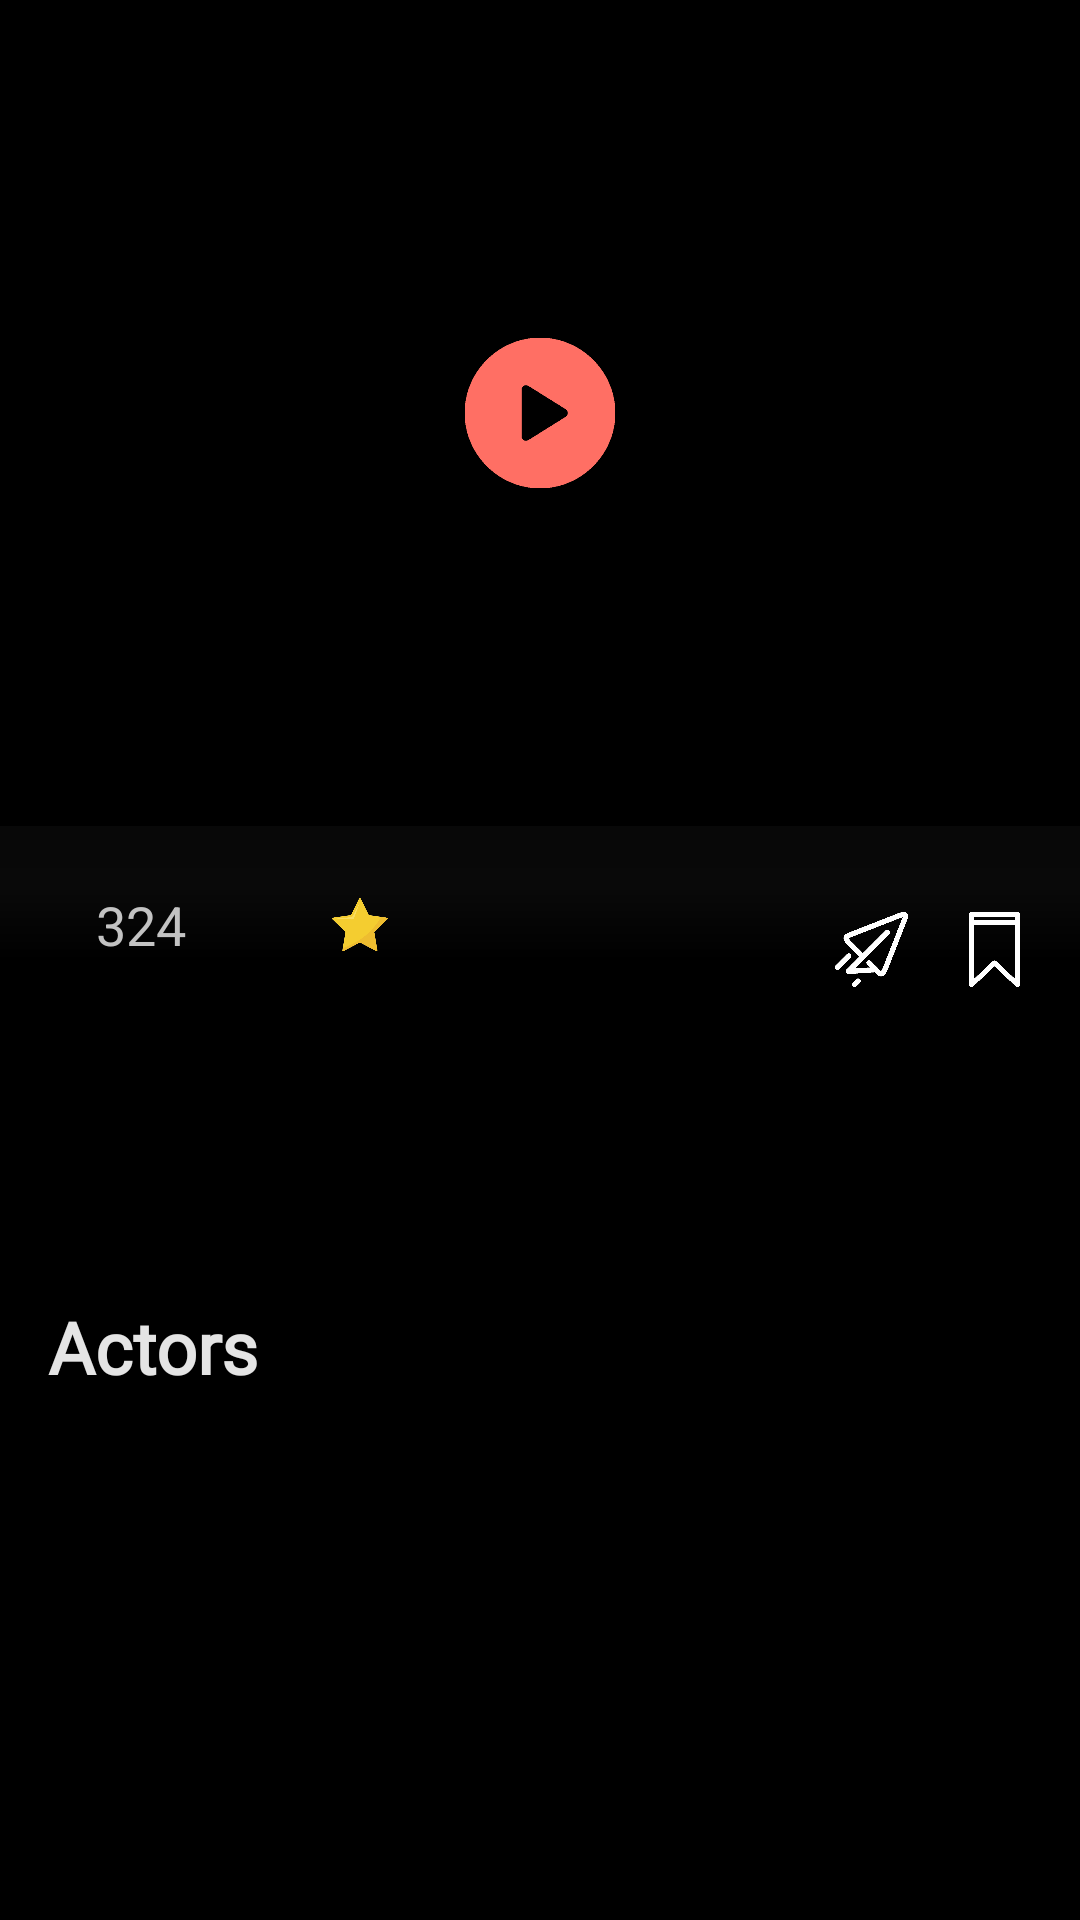

Here is an Android app screen rendered from its layout file. Give the layout XML and the strings, colors and styles it references.
<!-- AndroidManifest.xml: application theme splashScreenTheme -->
<!-- res/layout/actor_details_fragment.xml -->
<?xml version="1.0" encoding="utf-8"?>
<androidx.constraintlayout.widget.ConstraintLayout xmlns:android="http://schemas.android.com/apk/res/android"
    android:layout_width="match_parent"
    android:layout_height="match_parent"
    android:background="@color/black"
    xmlns:app="http://schemas.android.com/apk/res-auto"
    xmlns:tools="http://schemas.android.com/tools">

    <ImageView
        android:id="@+id/movieImage"
        android:layout_width="match_parent"
        android:layout_height="0dp"
        android:scaleType="centerCrop"
        android:src="@drawable/test"
        app:layout_constraintBottom_toTopOf="@+id/guideline2"
        app:layout_constraintTop_toTopOf="parent" />



    <androidx.constraintlayout.widget.Guideline
        android:id="@+id/guideline2"
        android:layout_width="wrap_content"
        android:layout_height="wrap_content"
        android:orientation="horizontal"
        app:layout_constraintGuide_percent="0.45" />

    <View
        android:id="@+id/view"
        android:layout_width="0dp"
        android:layout_height="45dp"
        android:background="@drawable/shadow_background"
        app:layout_constraintEnd_toEndOf="parent"
        app:layout_constraintStart_toStartOf="parent"
        app:layout_constraintTop_toTopOf="@+id/guideline3" />

    <androidx.constraintlayout.widget.Guideline
        android:id="@+id/guideline3"
        android:layout_width="wrap_content"
        android:layout_height="wrap_content"
        android:orientation="horizontal"
        app:layout_constraintGuide_percent="0.43" />

    <TextView
        android:id="@+id/tvMovieTime"
        android:layout_width="wrap_content"
        android:layout_height="wrap_content"
        android:layout_marginEnd="8dp"
        android:textColor="#A4A4A8"
        android:textSize="14sp"
        app:layout_constraintEnd_toEndOf="parent"
        app:layout_constraintTop_toTopOf="@+id/guideline3" />

    <TextView
        android:id="@+id/tvAdult"
        android:layout_width="wrap_content"
        android:layout_height="wrap_content"
        android:layout_marginStart="32dp"
        android:layout_marginTop="8dp"
        android:textColor="#C3C3C3"
        android:textSize="18sp"
        android:text="324"
        app:layout_constraintStart_toStartOf="parent"
        app:layout_constraintTop_toBottomOf="@+id/movieImage" />

    <TextView
        android:id="@+id/tvMovieType"
        android:layout_width="wrap_content"
        android:layout_height="wrap_content"
        android:layout_marginStart="24dp"
        android:layout_marginTop="8dp"
        android:fontFamily="@font/karla"
        android:textColor="#C3C3C3"
        android:textSize="18sp"
        app:layout_constraintStart_toEndOf="@+id/tvAdult"
        app:layout_constraintTop_toTopOf="@+id/guideline2" />

    <ImageView
        android:id="@+id/imageView2"
        android:layout_width="20dp"
        android:layout_height="20dp"
        android:layout_marginStart="24dp"
        app:layout_constraintBottom_toBottomOf="@+id/tvMovieType"
        app:layout_constraintStart_toEndOf="@+id/tvMovieType"
        app:layout_constraintTop_toTopOf="@+id/tvMovieType"
        app:srcCompat="@drawable/star_icon" />

    <TextView
        android:id="@+id/tvRating"
        android:layout_width="wrap_content"
        android:layout_height="wrap_content"
        android:layout_marginStart="8dp"
        android:fontFamily="@font/karla"
        android:textColor="#FFFFFF"
        android:textSize="18sp"
        app:layout_constraintBottom_toBottomOf="@+id/imageView2"
        app:layout_constraintStart_toEndOf="@+id/imageView2"
        app:layout_constraintTop_toTopOf="@+id/imageView2" />

    <ImageButton
        android:id="@+id/btnSaveMovie"
        android:layout_width="25dp"
        android:layout_height="25dp"
        android:layout_marginTop="16dp"
        android:layout_marginEnd="16dp"
        android:background="?selectableItemBackgroundBorderless"
        android:clickable="true"
        android:focusable="true"
        android:scaleType="fitXY"
        app:layout_constraintEnd_toEndOf="parent"
        app:layout_constraintTop_toBottomOf="@+id/movieImage"
        app:srcCompat="@drawable/save_icon" />

    <ImageButton
        android:id="@+id/btnSendMovie"
        android:layout_width="25dp"
        android:layout_height="25dp"
        android:layout_marginTop="16dp"
        android:layout_marginEnd="16dp"
        android:background="?selectableItemBackgroundBorderless"
        android:clickable="true"
        android:focusable="true"
        android:scaleType="fitXY"
        app:layout_constraintEnd_toStartOf="@+id/btnSaveMovie"
        app:layout_constraintTop_toBottomOf="@+id/movieImage"
        app:srcCompat="@drawable/send_icon" />

    <TextView
        android:id="@+id/tvTitle"
        android:layout_width="wrap_content"
        android:layout_height="wrap_content"
        android:layout_marginStart="16dp"
        android:fontFamily="@font/karla"
        android:textColor="#ECECEC"
        android:textSize="24sp"
        android:textStyle="bold"
        app:layout_constraintStart_toStartOf="parent"
        app:layout_constraintTop_toTopOf="@+id/guideline4" />

    <androidx.constraintlayout.widget.Guideline
        android:id="@+id/guideline4"
        android:layout_width="wrap_content"
        android:layout_height="wrap_content"
        android:orientation="horizontal"
        app:layout_constraintGuide_percent="0.55" />

    <TextView
        android:id="@+id/tvOverView"
        android:layout_width="0dp"
        android:layout_height="wrap_content"
        android:layout_marginTop="8dp"
        android:layout_marginEnd="32dp"
        android:ellipsize="end"
        android:maxLines="4"
        android:textColor="#ACACAC"
        android:textSize="18sp"
        app:layout_constraintEnd_toEndOf="parent"
        app:layout_constraintStart_toStartOf="@+id/tvTitle"
        app:layout_constraintTop_toBottomOf="@+id/tvTitle" />

    <TextView
        android:id="@+id/textView7"
        android:layout_width="wrap_content"
        android:layout_height="wrap_content"
        android:layout_marginStart="16dp"
        android:layout_marginTop="16dp"
        android:fontFamily="@font/karla"
        android:text="Actors"
        android:textColor="#E4E4E4"
        android:textSize="24sp"
        android:textStyle="bold"
        app:layout_constraintStart_toStartOf="parent"
        app:layout_constraintTop_toBottomOf="@+id/tvOverView" />

    <androidx.recyclerview.widget.RecyclerView
        android:id="@+id/rvActors"
        android:layout_width="0dp"
        android:layout_height="0dp"
        android:layout_marginStart="16dp"
        android:layout_marginTop="16dp"
        android:layout_marginEnd="16dp"
        android:layout_marginBottom="16dp"
        android:orientation="horizontal"
        app:layoutManager="androidx.recyclerview.widget.LinearLayoutManager"
        app:layout_constraintBottom_toBottomOf="parent"
        app:layout_constraintEnd_toEndOf="parent"
        app:layout_constraintStart_toStartOf="parent"
        app:layout_constraintTop_toBottomOf="@+id/textView7"
        tools:listitem="@layout/actor_item" />

    <ProgressBar
        android:id="@+id/progressBarMovieDetailsOne"
        style="?android:attr/progressBarStyle"
        android:layout_width="wrap_content"
        android:layout_height="wrap_content"
        android:visibility="invisible"
        app:layout_constraintBottom_toBottomOf="parent"
        app:layout_constraintEnd_toEndOf="parent"
        app:layout_constraintStart_toStartOf="parent"
        app:layout_constraintTop_toTopOf="parent" />

    <ImageButton
        android:id="@+id/playTrailerBtn"
        android:layout_width="50dp"
        android:layout_height="50dp"
        android:background="?selectableItemBackgroundBorderless"
        android:clickable="true"
        android:focusable="true"
        android:scaleType="fitXY"
        app:layout_constraintBottom_toTopOf="@+id/view"
        app:layout_constraintEnd_toEndOf="parent"
        app:layout_constraintStart_toStartOf="@+id/movieImage"
        app:layout_constraintTop_toTopOf="parent"
        app:srcCompat="@drawable/play_icon" />

    <com.pierfrancescosoffritti.androidyoutubeplayer.core.player.views.YouTubePlayerView
        android:id="@+id/trailerVideo"
        android:layout_width="match_parent"
        android:layout_height="0dp"
        android:visibility="invisible"
        app:layout_constraintBottom_toTopOf="@+id/view"
        app:layout_constraintEnd_toEndOf="parent"
        app:layout_constraintStart_toStartOf="parent"
        app:layout_constraintTop_toTopOf="parent" />

    <TextView
        android:id="@+id/tvReleaseDate"
        android:layout_width="wrap_content"
        android:layout_height="wrap_content"
        android:layout_marginEnd="8dp"
        android:textSize="14sp"
        android:textColor="#A4A4A8"
        app:layout_constraintEnd_toStartOf="@+id/tvMovieTime"
        app:layout_constraintTop_toTopOf="@+id/view" />

</androidx.constraintlayout.widget.ConstraintLayout>
<!-- res/layout/actor_item.xml (included above) -->
<?xml version="1.0" encoding="utf-8"?>
<com.makeramen.roundedimageview.RoundedImageView xmlns:android="http://schemas.android.com/apk/res/android"
    xmlns:app="http://schemas.android.com/apk/res-auto"
    android:id="@+id/actorImage"
    android:layout_width="70dp"
    android:layout_height="90dp"
    android:layout_marginEnd="22dp"
    android:layout_marginBottom="5dp"
    android:scaleType="centerCrop"
    android:src="@drawable/test_actor"
    app:riv_corner_radius="10dp" />
<!-- resources referenced by this layout -->
<resources>
  <color name="black">#FF000000</color>
  <!-- drawable play_icon: png bitmap (drawable, 6041 bytes) -->
  <!-- drawable save_icon: png bitmap (drawable, 4901 bytes) -->
  <!-- drawable send_icon: png bitmap (drawable, 7690 bytes) -->
  <!-- drawable shadow_background (drawable) -->
  <?xml version="1.0" encoding="utf-8"?>
  <shape xmlns:android="http://schemas.android.com/apk/res/android">
  
      <gradient
          android:startColor="@color/black"
          android:centerColor="#59191919"
          android:endColor="#4A1C1C1C"
          android:angle="90"
          android:useLevel="true"
          android:type="linear"
          />
  
  </shape>
  <!-- drawable star_icon: png bitmap (drawable, 12753 bytes) -->
  <!-- drawable test_actor: jpg bitmap (drawable, 190757 bytes) -->
  <style name="splashScreenTheme" parent="Theme.MaterialComponents.Light.NoActionBar">
  
          <item name="android:statusBarColor">@color/white</item>
          <item name="android:windowBackground">@drawable/splash_imge</item>
      </style>
  <color name="white">#FFFFFFFF</color>
  <!-- drawable splash_imge (drawable) -->
  <?xml version="1.0" encoding="utf-8"?>
  <layer-list xmlns:android="http://schemas.android.com/apk/res/android">
  
      <item
          android:drawable="@color/white"
          />
  
      <item
          android:drawable="@drawable/joflix_splash"
          android:gravity="center"
          />
  
  </layer-list>
  <!-- drawable joflix_splash: png bitmap (drawable, 20794 bytes) -->
</resources>
